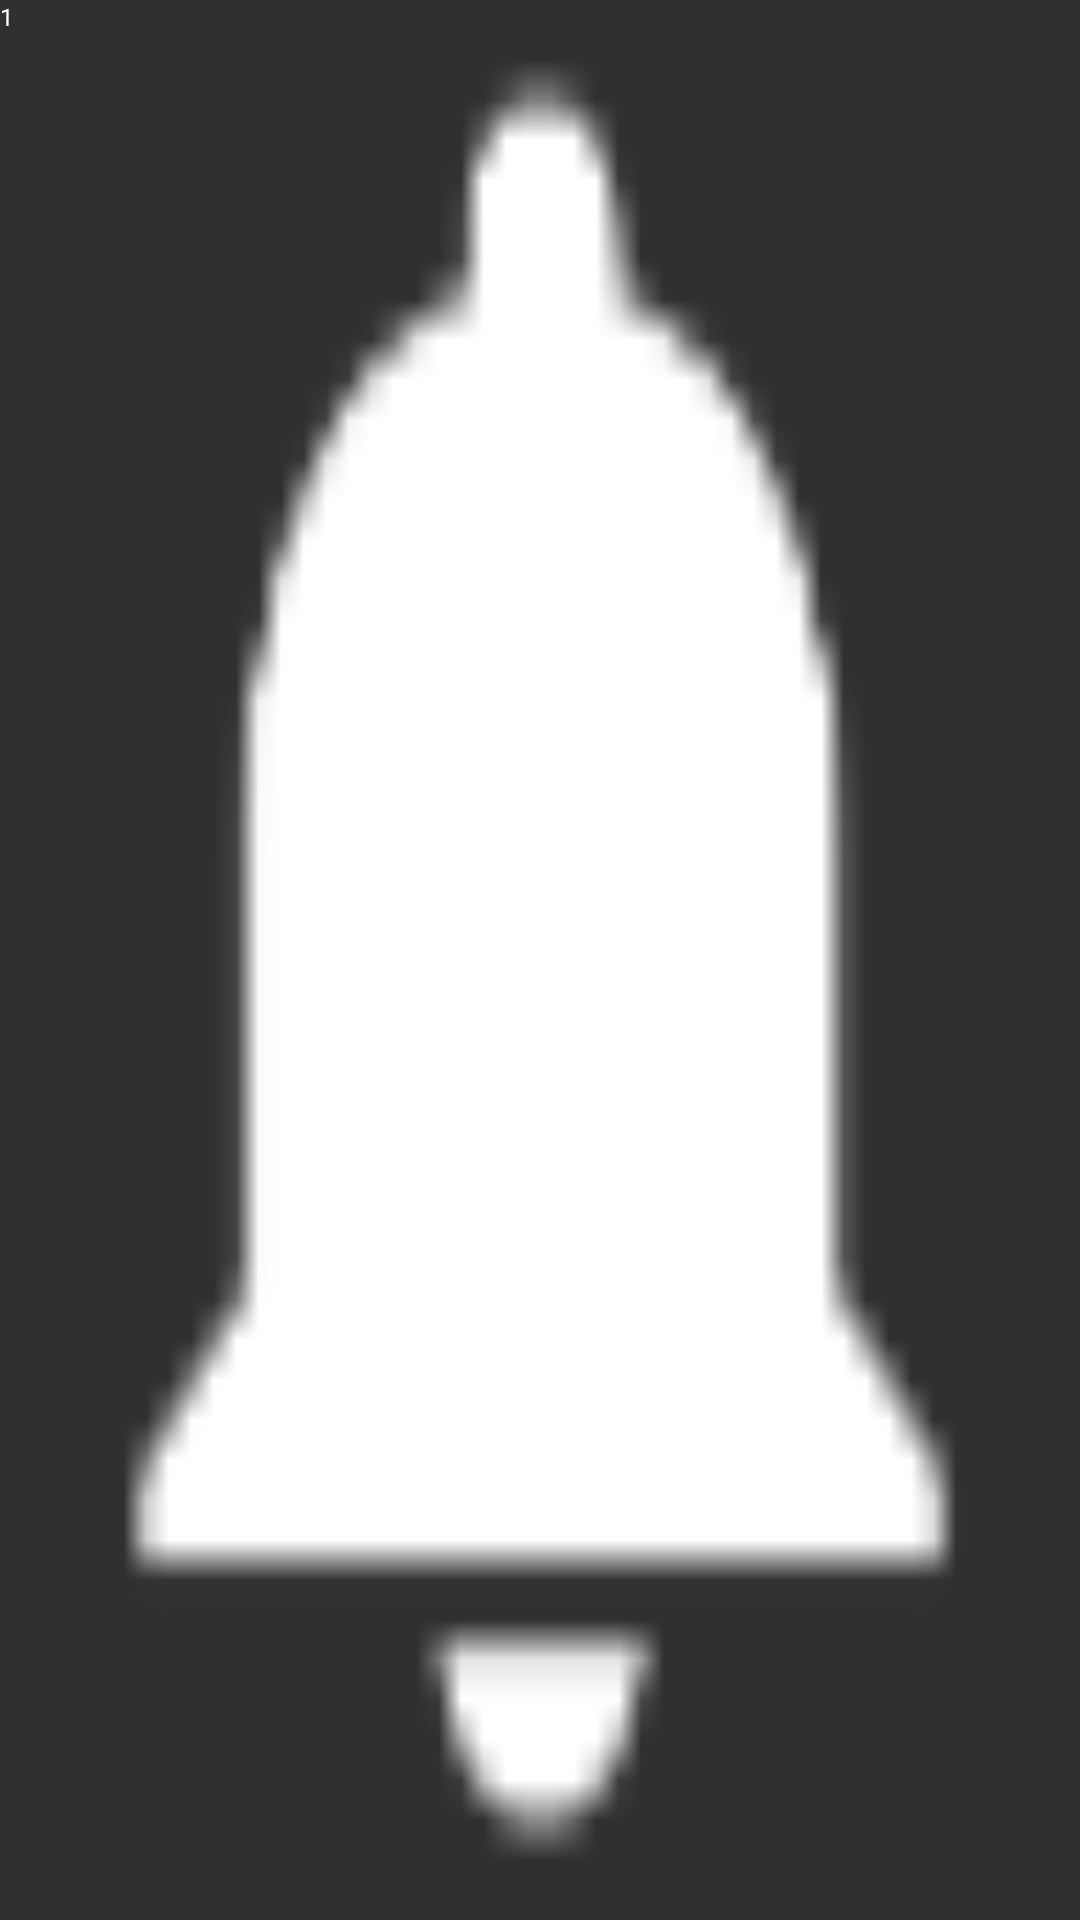

Layout XML and referenced resources for this Android screen:
<!-- AndroidManifest.xml: application theme AppTheme -->
<!-- res/layout/counter_menuitem_layout.xml -->
<?xml version="1.0" encoding="utf-8"?>
<FrameLayout xmlns:android="http://schemas.android.com/apk/res/android"
    android:id="@+id/counterPanel"
    android:layout_width="32dp"
    android:layout_height="32dp"
    android:background="@drawable/ic_stat_notifications">

    <RelativeLayout
        android:id="@+id/counterValuePanel"
        android:layout_width="wrap_content"
        android:layout_height="wrap_content" >

        <ImageView
            android:id="@+id/counterBackground"
            android:layout_width="wrap_content"
            android:layout_height="wrap_content"
            android:background="@drawable/unread_background" />

        <TextView
            android:id="@+id/count"
            android:layout_width="wrap_content"
            android:layout_height="wrap_content"
            android:text="1"
            android:textSize="8sp"
            android:layout_centerInParent="true"
            android:textColor="#FFFFFF" />
    </RelativeLayout>

</FrameLayout>
<!-- resources referenced by this layout -->
<resources>
  <!-- drawable ic_stat_notifications: png bitmap (drawable, 454 bytes) -->
  <style name="AppTheme" parent="Theme.AppCompat.NoActionBar">
          
          <item name="colorPrimary">@color/colorPrimary</item>
          <item name="colorPrimaryDark">@color/colorPrimaryDark</item>
          <item name="colorAccent">@color/colorAccent</item>
      </style>
  <color name="colorPrimary">#3F51B5</color>
  <color name="colorPrimaryDark">#303F9F</color>
  <color name="colorAccent">#FF4081</color>
</resources>
